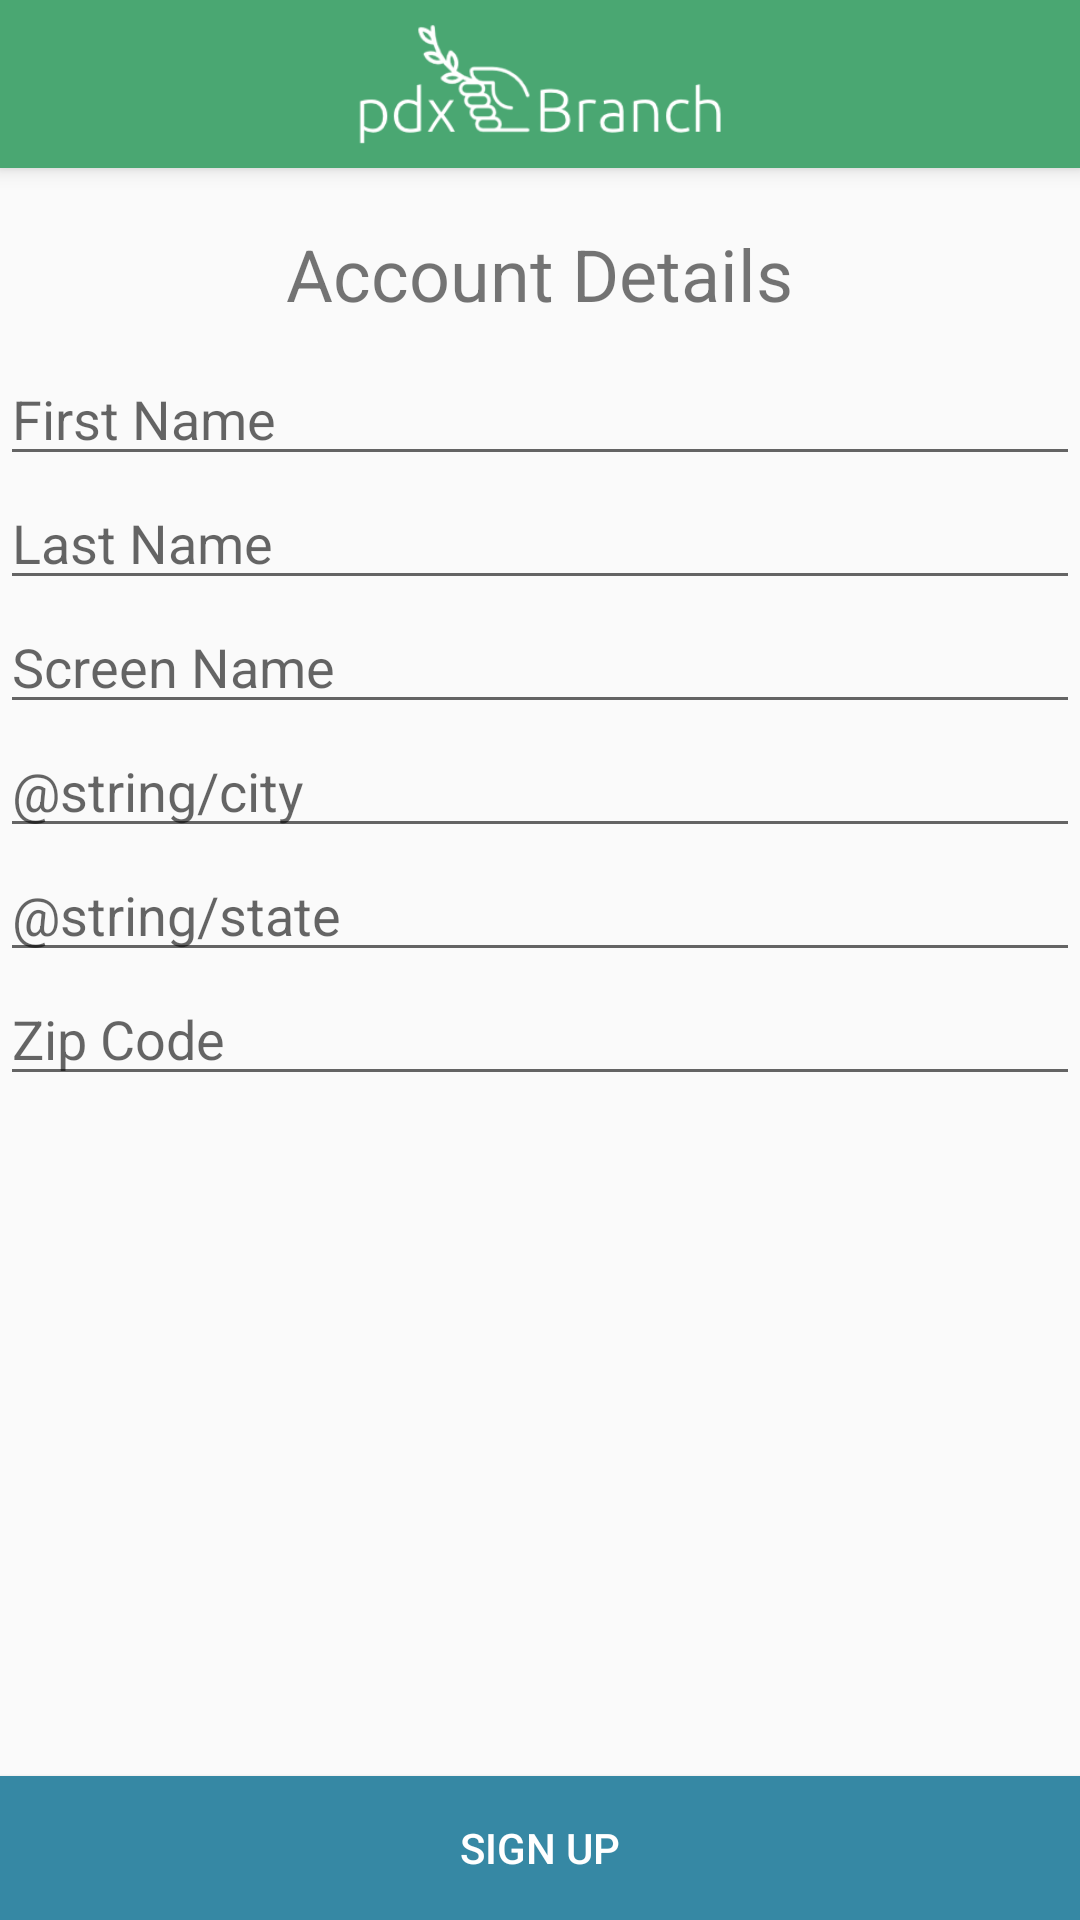

Reconstruct the res/layout file that produces this screen, plus the resources it refers to.
<!-- AndroidManifest.xml: application theme AppTheme -->
<!-- res/layout/activity_sign_up.xml -->
<?xml version="1.0" encoding="utf-8"?>
<RelativeLayout xmlns:android="http://schemas.android.com/apk/res/android"
    xmlns:tools="http://schemas.android.com/tools"
    android:layout_width="match_parent"
    android:layout_height="match_parent"
    tools:context=".ui.SignUpActivity">

    <ImageView
        android:id="@+id/backgroundImageView"
        android:layout_width="match_parent"
        android:layout_height="match_parent"
        android:scaleType="centerCrop"
        android:src="@drawable/background"
        android:contentDescription="@string/background"/>

    <android.support.v7.widget.Toolbar
        android:id="@+id/toolbar"
        android:layout_width="match_parent"
        android:layout_height="?attr/actionBarSize"
        android:background="@color/colorPrimary"
        android:padding="8dp"
        android:elevation="4dp"
        android:theme="@style/ThemeOverlay.AppCompat.Dark.ActionBar"
        android:popupTheme="@style/ThemeOverlay.AppCompat.Dark">
        <ImageView
            android:id="@+id/logo"
            android:layout_width="wrap_content"
            android:layout_height="wrap_content"
            android:layout_gravity="center"
            android:src="@drawable/logo"/>
    </android.support.v7.widget.Toolbar>

    <TextView
        android:id="@+id/titleTextView"
        android:layout_width="wrap_content"
        android:layout_height="wrap_content"
        android:layout_centerHorizontal="true"
        android:layout_marginTop="75dp"
        android:layout_marginBottom="10dp"
        android:text="@string/sign_up_title"
        android:textSize="24sp"/>

    <EditText
        android:id="@+id/firstNameEditText"
        android:layout_width="match_parent"
        android:layout_height="wrap_content"
        android:layout_below="@+id/titleTextView"
        android:hint="@string/first_name"
        android:inputType="text" />

    <EditText
        android:id="@+id/lastNameEditText"
        android:layout_width="match_parent"
        android:layout_height="wrap_content"
        android:layout_below="@+id/firstNameEditText"
        android:hint="@string/last_name"
        android:inputType="text" />

    <EditText
        android:id="@+id/screenNameEditText"
        android:layout_width="match_parent"
        android:layout_height="wrap_content"
        android:layout_below="@+id/lastNameEditText"
        android:hint="@string/screen_name"
        android:inputType="text" />

    <EditText
        android:id="@+id/cityEditText"
        android:layout_width="match_parent"
        android:layout_height="wrap_content"
        android:layout_below="@+id/screenNameEditText"
        android:hint="@string/city"
        android:inputType="text" />

    <EditText
        android:id="@+id/stateEditText"
        android:layout_width="match_parent"
        android:layout_height="wrap_content"
        android:layout_below="@+id/cityEditText"
        android:hint="@string/state"
        android:inputType="text" />

    <EditText
        android:id="@+id/zipCodeEditText"
        android:layout_width="match_parent"
        android:layout_height="wrap_content"
        android:layout_below="@+id/stateEditText"
        android:hint="@string/zip_code"
        android:inputType="number" />

    <Button
        android:id="@+id/submitButton"
        android:layout_width="match_parent"
        android:layout_height="wrap_content"
        android:layout_alignParentBottom="true"
        android:layout_centerHorizontal="true"
        android:text="@string/sign_up"
        android:background="@color/colorPrimaryDark"
        android:textColor="@color/colorWhite"/>

</RelativeLayout>
<!-- resources referenced by this layout -->
<resources>
  <color name="colorPrimary">#4AA772</color>
  <color name="colorPrimaryDark">#3688A4</color>
  <color name="colorWhite">#FFF</color>
  <!-- drawable logo: png bitmap (drawable, 9193 bytes) -->
  <string name="background">textured background</string>
  <string name="first_name">First Name</string>
  <string name="last_name">Last Name</string>
  <string name="screen_name">Screen Name</string>
  <string name="sign_up">Sign Up</string>
  <string name="sign_up_title">Account Details</string>
  <string name="zip_code">Zip Code</string>
  <style name="AppTheme" parent="Theme.AppCompat.Light.NoActionBar">
          <item name="colorPrimary">@color/colorPrimary</item>
          <item name="colorPrimaryDark">@color/colorPrimaryDark</item>
          <item name="colorAccent">@color/colorAccent</item>
          <item name="windowNoTitle">true</item>
      </style>
  <color name="colorAccent">#FFAC55</color>
</resources>
